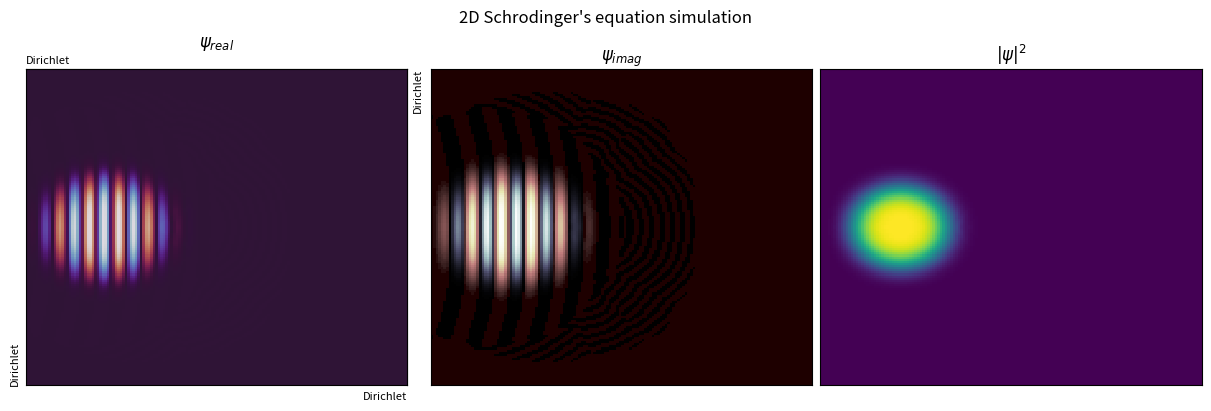

This chart was generated by the following Python code:
"""
2D Schrodinger's equation simulation

Author: Marcelo Falcão de Oliveira
Affiliation: University of São Paulo (USP)
             São Carlos School of Engineering (EESC)
             Materials Engineering Department (SMM)
Contact: marcelo.falcao@usp.br

Description:
It ilustrates the solution of the Schrodinger's equation in 2D with the
FDM method and Crank-Nicolson scheme with large sparse matrices.
The user can choose among 3 classical boundary conditions. 

License:
MIT License (https://opensource.org/licenses/MIT)

Purpose:
Educational tool for demonstrating the FDM solution of 2D Schrodinger's equation.

Packages needed:
argparse, matplotlib, numpy, scipy

Usage:
$ python 2D_Schrodinger.py --lbc <arg1> --rbc <arg2> --ubc <arg1> --bbc <arg2>
Optional arguments:
- <arg1> left boundary condition, a value among 'd', 'n', 'p' (default: d)
- <arg2> right boundary condition, same as above
- <arg3> upper boundary condition, same as above
- <arg4> bottom boundary condition, same as above
- Use 'python 2D_Schrodinger.py -h' for help.

p.s. d-Dirichlet, n-Neumann, p-periodic

Date: February/2024
Version: 1.0
"""

# Import the argparse module for parsing command-line arguments
import argparse
# Import NumPy library
import numpy as np
# Import specific function from scipy to build diagonal sparse matrices
from scipy.sparse import spdiags
# Import specific functions from scipy.sparse.linalg module to fast solve matrix equation
from scipy.sparse.linalg import factorized, LinearOperator, aslinearoperator
# Import pyplot module from matplotlib library
import matplotlib.pyplot as plt
# Import specific module from matplotlib.colors
import matplotlib.colors as mcolors
# Import specific class from matplotlib.animation
from matplotlib.animation import FuncAnimation

class AnimatedPcolormesh:
    '''
    Class for calculation and animation of the plots
    '''
    def __init__(self, side_points, args):
        '''
        Initialize the WaveSimulation object with given boundary conditions.
        side_points - number of grid points in one direction
        args - arguments for the boundary conditions

        To understand how matrices, vectors and boundary conditions work refer to the lecture documentation. 
        '''
        # Initial setups
        #----------------
        self.args = args                                                     # gets the arguments passed by the user        
        self.X, self.Y = np.meshgrid(side_points, side_points)               # creates the 2D coordinate grid according to the number of points in x and y
        self.m = np.ndarray((len(self.X), len(self.Y)), dtype='complex')     # creates the 2D matrix of complex values for the wave function
        self.V = np.zeros(self.m.shape, dtype='complex')                     # we create the potential matrix full of zeros

        self.dx = 2/len(self.X)                                 # grid spacing
        self.dt = self.dx**2*2                                  # time step size
        self.lamb = 1j*self.dt/2/self.dx**2                     # lambda 
        self.nu = 1j*self.dt                                    # nu

        # Initial wave function ('particle' size and momentum), change as you want
        #---------------------------------------------------------------------------
        # It is a Gaussian pulse (first part) together with some momentum (second part)
        # high energy particle
        self.m = np.exp(-((self.Y)**2+(self.X+0.6)**2)**2/0.1**2)*np.exp(1j*80*((self.X+0.6)/2))
        # low energy particle
        #self.m = np.exp(-((self.Y)**2+(self.X+0.6)**2)**2/0.1**2)*np.exp(1j*15*((self.X+0.6)/2))

        # Diffraction grid fill it as you want
        #---------------------------------------
        # we create here 5 round "transparent" potential wells of our diffraction grid
        # along 2 parallel walls
        gridpot = 5e2
        radius = 0.1
        for i in range(self.X.shape[0]):
            for j in range(self.X.shape[1]):
                if np.sqrt((self.X[i,j]+1/6)**2+(self.Y[i,j])**2) < radius:
                    self.V[i,j] = gridpot
                if np.sqrt((self.X[i,j]+1/6)**2+(self.Y[i,j]-1/3)**2) < radius:
                    self.V[i,j] = gridpot
                if np.sqrt((self.X[i,j]+1/6)**2+(self.Y[i,j]+1/3)**2) < radius:
                    self.V[i,j] = gridpot
                if np.sqrt((self.X[i,j]-1/6)**2+(self.Y[i,j]+1/6)**2) < radius:
                    self.V[i,j] = gridpot
                if np.sqrt((self.X[i,j]-1/6)**2+(self.Y[i,j]-1/6)**2) < radius:
                    self.V[i,j] = gridpot
                if np.sqrt((self.X[i,j]-1/6)**2+(self.Y[i,j]+1/2)**2) < radius:
                    self.V[i,j] = gridpot
                if np.sqrt((self.X[i,j]-1/6)**2+(self.Y[i,j]-1/2)**2) < radius:
                    self.V[i,j] = gridpot

        # absorbing potential layers
        # to partially cancel the waves at the simulation box bondaries
        cut = 0.9
        mult = 2e5
        power = 2
        for i in range(self.X.shape[0]):
            for j in range(self.X.shape[1]):
                # left
                if self.X[i,j] < -cut:
                    sigma = (-self.X[i,j]-cut)**power
                    self.V[i,j] = mult*(1-np.exp(1j*sigma))
                # right
                # if self.X[i,j] > cut:
                #     sigma = (self.X[i,j]-cut)**power
                #     self.V[i,j] = mult*(1-np.exp(1j*sigma))
                # bottom
                if self.Y[i,j] < -cut:
                    sigma = (-self.Y[i,j]-cut)**power
                    self.V[i,j] = mult*(1-np.exp(1j*sigma))
                # up
                if self.Y[i,j] > cut:
                    sigma = (self.Y[i,j]-cut)**power
                    self.V[i,j] = mult*(1-np.exp(1j*sigma))

        # # parabolic well
        # raio = np.sqrt((self.X)**2+(self.Y)**2)-0.5        
        # self.m = np.exp(-(raio**2/0.1**2))
        # for i in range(len(self.m)):
        #     for j in range(len(self.m)):
        #         self.V[i,j] = 1000*np.sqrt(self.X[i,j]**2+self.Y[i,j]**2)**2

        # # standing waves (deactivate the potential matrix)
        # self.m = np.exp(1j*self.X*np.pi/2).real*np.exp(1j*self.Y*np.pi/2).real
        # self.m = np.exp(1j*self.X*np.pi).imag*np.exp(1j*self.Y*np.pi).imag
        # self.m = np.exp(1j*self.X*3/2*np.pi).real*np.exp(1j*self.Y*3/2*np.pi).real
        #---------------------------------------------------------------------------

        # Figure and plot setups
        #-----------------------
        self.fig, self.ax = plt.subplots(1, 3, figsize=(12,4), layout='constrained')    # initialize the figure with 3 plot areas
        self.fig.suptitle('2D Schrodinger\'s equation simulation')                      # figure title

        self.pcmr = self.ax[0].pcolormesh(self.X, self.Y, self.m.real, vmin=-1, vmax=1 , cmap='twilight')   # colormesh of the real wave part in plot area 0
        
        colors1 = plt.cm.bone_r(np.linspace(0., 1, 128))                            # we take half of the inverted 'bone' colormap
        colors2 = plt.cm.pink(np.linspace(0, 1, 128))                               # we take half of the 'pink' colormap
        colors = np.vstack((colors1, colors2))                                      # we combine the previous half colormaps into one
        mycmap = mcolors.LinearSegmentedColormap.from_list('my_colormap', colors)   # we create a new colormap

        self.pcmi = self.ax[1].pcolormesh(self.X, self.Y, self.m.real, vmin=-1, vmax=1, cmap=mycmap)                            # colormesh of the imaginary part of the wave in plot area 1
        self.pcmd = self.ax[2].pcolormesh(self.X, self.Y, (np.conjugate(self.m)*self.m).real, vmin=0, vmax=1, cmap='viridis')   # colormesh of the probability density in plot area 2
        
        for i in range(len(self.ax)):   # we erase all ticks of all plots
            self.ax[i].set_xticks([])
            self.ax[i].set_yticks([])

        self.ax[0].set_title(r'$\psi_{real}$')          # plot 0 title
        self.ax[1].set_title(r'$\psi_{imag}$')          # plot 1 title
        self.ax[2].set_title(r'$|\psi|^2$')             # plot 2 title
        self.secx = self.ax[0].secondary_xaxis('top')   # secondary x axis for plot 0
        self.secy = self.ax[0].secondary_yaxis('right') # secondary y axis for plot 1
        self.secx.set_xticks([])                        # erase ticks of secondary axis
        self.secy.set_yticks([])
        self.bbclabel = 'Dirichlet'                     # label for bottom bondary condition
        self.ubclabel = 'Dirichlet'                     # label for upper bondary condition
        self.rbclabel = 'Dirichlet'                     # label for right bondary condition
        self.lbclabel = 'Dirichlet'                     # label for left bondary condition
        
        # Matrices construction
        ########################            
        L = np.full(self.m.shape, 1+self.lamb) + self.nu/2*self.V       # matrix of Ls
        R = np.full(self.m.shape, 1-self.lamb) - self.nu/2*self.V       # matrix of Rs

        # Assembly of L and R blocks
        subupL = np.full(len(self.m), -self.lamb/2) # upper off diagonal blocks for Ls  
        subbotL = subupL.copy()
        subupL[-1] = 0                              # block division for up off diagonal for Ls
        subbotL[-1] = 0                             # block division for bottom off diagonal for Ls
        subupR = np.full(len(self.m), self.lamb/2)  # upper off diagonal blocks for Rs
        subbotR = subupR.copy() 
        subupR[-1] = 0                              # block division for up off diagonal for Rs
        subbotR[-1] = 0                             # block division for bottom off diagonal for Rs

        yupdiagE = np.tile(np.full(len(self.m), -self.lamb/2), len(self.m)-1)  # y off diagonals for E 
        ybotdiagE = yupdiagE.copy()              
        yupdiagD = np.tile(np.full(len(self.m), self.lamb/2), len(self.m)-1)   # y off diagonals for D
        ybotdiagD = yupdiagD.copy()

        # Set all boundary conditions before setting the sparse matrices
        # Dirichlet don't need any change
        # Neumann
        if self.args.lbc == 'n' and self.args.rbc != 'p':                
            subupL[0] *= 2                                      # all left side of off diagonal blocks are double for Neumann
            subupR[0] *= 2
            self.lbclabel = 'Neumann'
        if self.args.rbc == 'n' and self.args.lbc != 'p':                
            subbotL[-2] *= 2                                    # all right side of off diagonal blocks are double for Neumann
            subbotR[-2] *= 2
            self.rbclabel = 'Neumann'
        if self.args.ubc == 'n' and self.args.bbc != 'p':
            yupdiagE[:len(self.m)] *= 2                         # the first block of y diagonal is double for Neumann
            yupdiagD[:len(self.m)] *= 2
            self.ubclabel = 'Neumann'
        if self.args.bbc == 'n' and self.args.ubc != 'p':
            ybotdiagE[-len(self.m):] *= 2                       # the last block of y diagonal is double for Neumann
            ybotdiagD[-len(self.m):] *= 2
            self.bbclabel = 'Neumann'

        diagE = L.reshape(1,-1)                 # put all diagonal blocks in a straight array
        diagD = R.reshape(1,-1)

        # Assembly of E and D matrices
        self.E = spdiags(diagE,0)                           # main diagonal of matrix E
        self.E.setdiag(np.tile(subupL,len(self.m)),1)       # up off diagonal
        self.E.setdiag(np.tile(subbotL,len(self.m)),-1)     # down off diagonal
        self.E.setdiag(yupdiagE,len(self.m))                # up off diagonal for y direction
        self.E.setdiag(ybotdiagE,-len(self.m))              # down off diagonal for y direction

        self.D = spdiags(diagD,0)                           # same as above but for matrix D
        self.D.setdiag(np.tile(subupR,len(self.m)),1)
        self.D.setdiag(np.tile(subbotR,len(self.m)),-1)
        self.D.setdiag(yupdiagD,len(self.m))
        self.D.setdiag(ybotdiagD,-len(self.m))

        # Periodic boundary conditions are set in the assembled E and D matrices
        # for periodic along x we need to create the extra terms for each main diagonal blocks
        if self.args.lbc == 'p' or self.args.rbc == 'p':
            pd = np.array([0+0j]).repeat(len(self.m))               
            pd[0] = -self.lamb/2
            pdfull = np.tile(pd,len(self.m))
            self.E.setdiag(pdfull, len(self.m)-1)
            self.E.setdiag(pdfull, -(len(self.m)-1))
            pdfull *= -1 
            self.D.setdiag(pdfull, len(self.m)-1)
            self.D.setdiag(pdfull, -(len(self.m)-1))
            self.lbclabel = 'Periodic'
            self.rbclabel = 'Periodic'
        # for periodic along y we need to create two extra blocks containing lambda diagonals
        if self.args.ubc == 'p' or self.args.bbc == 'p':
            pd = np.full(len(self.m),-self.lamb/2)
            self.E.setdiag(pd,(len(self.m)-1)*len(self.m))
            pd *= -1
            self.D.setdiag(pd,(len(self.m)-1)*len(self.m))
            pd = np.flip(pd)
            self.D.setdiag(pd,-(len(self.m)-1)*len(self.m))
            pd *= -1
            self.E.setdiag(pd,-(len(self.m)-1)*len(self.m))
            self.ubclabel = 'Periodic'
            self.bbclabel = 'Periodic'

        self.E = self.E.tocsc()               # we convert the sparse E matrix into csc format
        self.solver = factorized(self.E)      # we prefactorize E to solve the steps more fast 
        self.D = self.D.tocsr()               # we convert the sparse D matrix into csr format
        self.mult = aslinearoperator(self.D)  # we convert D into a linear operator for fast multiplication

        # these lines are just to debug matrices building
        # print(self.E.size, self.D.size)
        # if len(self.m) < 8:
        #     for i in range(len(self.m)):
        #         for j in range(len(self.m)):
        #             print(str(i)+' '+str(j))
        #             print(self.E.toarray()[i*len(self.m):(i+1)*len(self.m),j*len(self.m):(j+1)*len(self.m)])
        #             print('---')
        #             print(self.D.toarray()[i*len(self.m):(i+1)*len(self.m),j*len(self.m):(j+1)*len(self.m)])

        # Final plot area settings
        # ------------------------
        self.ax[0].set_xlabel(self.bbclabel, loc='right', fontsize=8)     # set bottom label for bc
        self.ax[0].set_ylabel(self.lbclabel, loc='bottom', fontsize=8)    # set left label for bc
        self.secx.set_xlabel(self.ubclabel, loc='left', fontsize=8)       # set upper label for bc
        self.secy.set_ylabel(self.rbclabel, loc='top', fontsize=8)        # set right label for bc

    def update(self, frame):
        '''
        Function to solve the Schrodinger's equation, update the matrix and the colormeshes
        '''
        # solve the matricial equation, Ynew = (E^-1)*D*Yold
        self.m = self.solver(self.mult.matvec(self.m.reshape(-1,1)))
        
        temparr = self.m.real.ravel()                   # gets the wave real part
        self.pcmr.set_array(temparr)                    # updates the plot colormesh array

        # uncomment these lines if you want continuous colormap limits updating for plot 0
        #maxabs = max(np.abs(temparr))
        #self.pcmr.set_clim(vmin=-maxabs, vmax=maxabs)

        temparr = self.m.imag.ravel()                   # gets the wave real part
        self.pcmi.set_array(temparr)                    # updates the plot colormesh array

        # uncomment these lines if you want continuous colormap limits updating for plot 1
        #maxabs = max(np.abs(temparr))
        #self.pcmi.set_clim(vmin=-maxabs, vmax=maxabs)

        temparr = (np.conjugate(self.m)*self.m).real.ravel()    # recalculates the probability density
        self.pcmd.set_array(temparr)                            # updates the plot colormesh array

        # uncomment these lines if you want continuous colormap limits updating for plot 2
        #maxabs = max(temparr)
        #self.pcmd.set_clim(vmax=maxabs)

        return self.pcmr, self.pcmi, self.pcmd                  # returns the updated colormeshes

    def animate(self):
        '''
        Function to animate the plots
        '''
        animation = FuncAnimation(self.fig, self.update, frames=None, interval=1, blit=True, save_count=300)

        # uncomment this line if you want to save a mp4 movie
        #animation.save('2D_Shcrodinger.mp4', fps=30)

        plt.show()      # show the figure

def parse_arguments():
    """
    Parse command-line arguments.
    Returns:
    - args: Parsed command-line arguments.
    """
    chois = ['d','n','p']
    parser = argparse.ArgumentParser(description='2D Schrodinger\'s equation simulation')
    parser.add_argument('--rbc', type=str.lower, default='d', nargs='?', metavar='Right Boundary Condition', choices=chois, help='Right Boundary Condition')
    parser.add_argument('--lbc', type=str.lower, default='d', nargs='?', metavar='Left Boundary Condition', choices=chois, help='Left Boundary Condition')
    parser.add_argument('--ubc', type=str.lower, default='d', nargs='?', metavar='Upper Boundary Condition', choices=chois, help='Upper Boundary Condition')
    parser.add_argument('--bbc', type=str.lower, default='d', nargs='?', metavar='Bottom Boundary Condition', choices=chois, help='Bottom Boundary Condition')
    return parser.parse_args()
    
# Execute the main code only if this script is run directly, not when imported as a module
if __name__ == "__main__":
    
    args = parse_arguments()                                      # gets the command line arguments
    
    side_points = np.linspace(-1,1,150)                           # number of grid points in x an y
    animated_plot = AnimatedPcolormesh(side_points, args)         # creates the animation instance
    animated_plot.animate()                                       # start the animation
